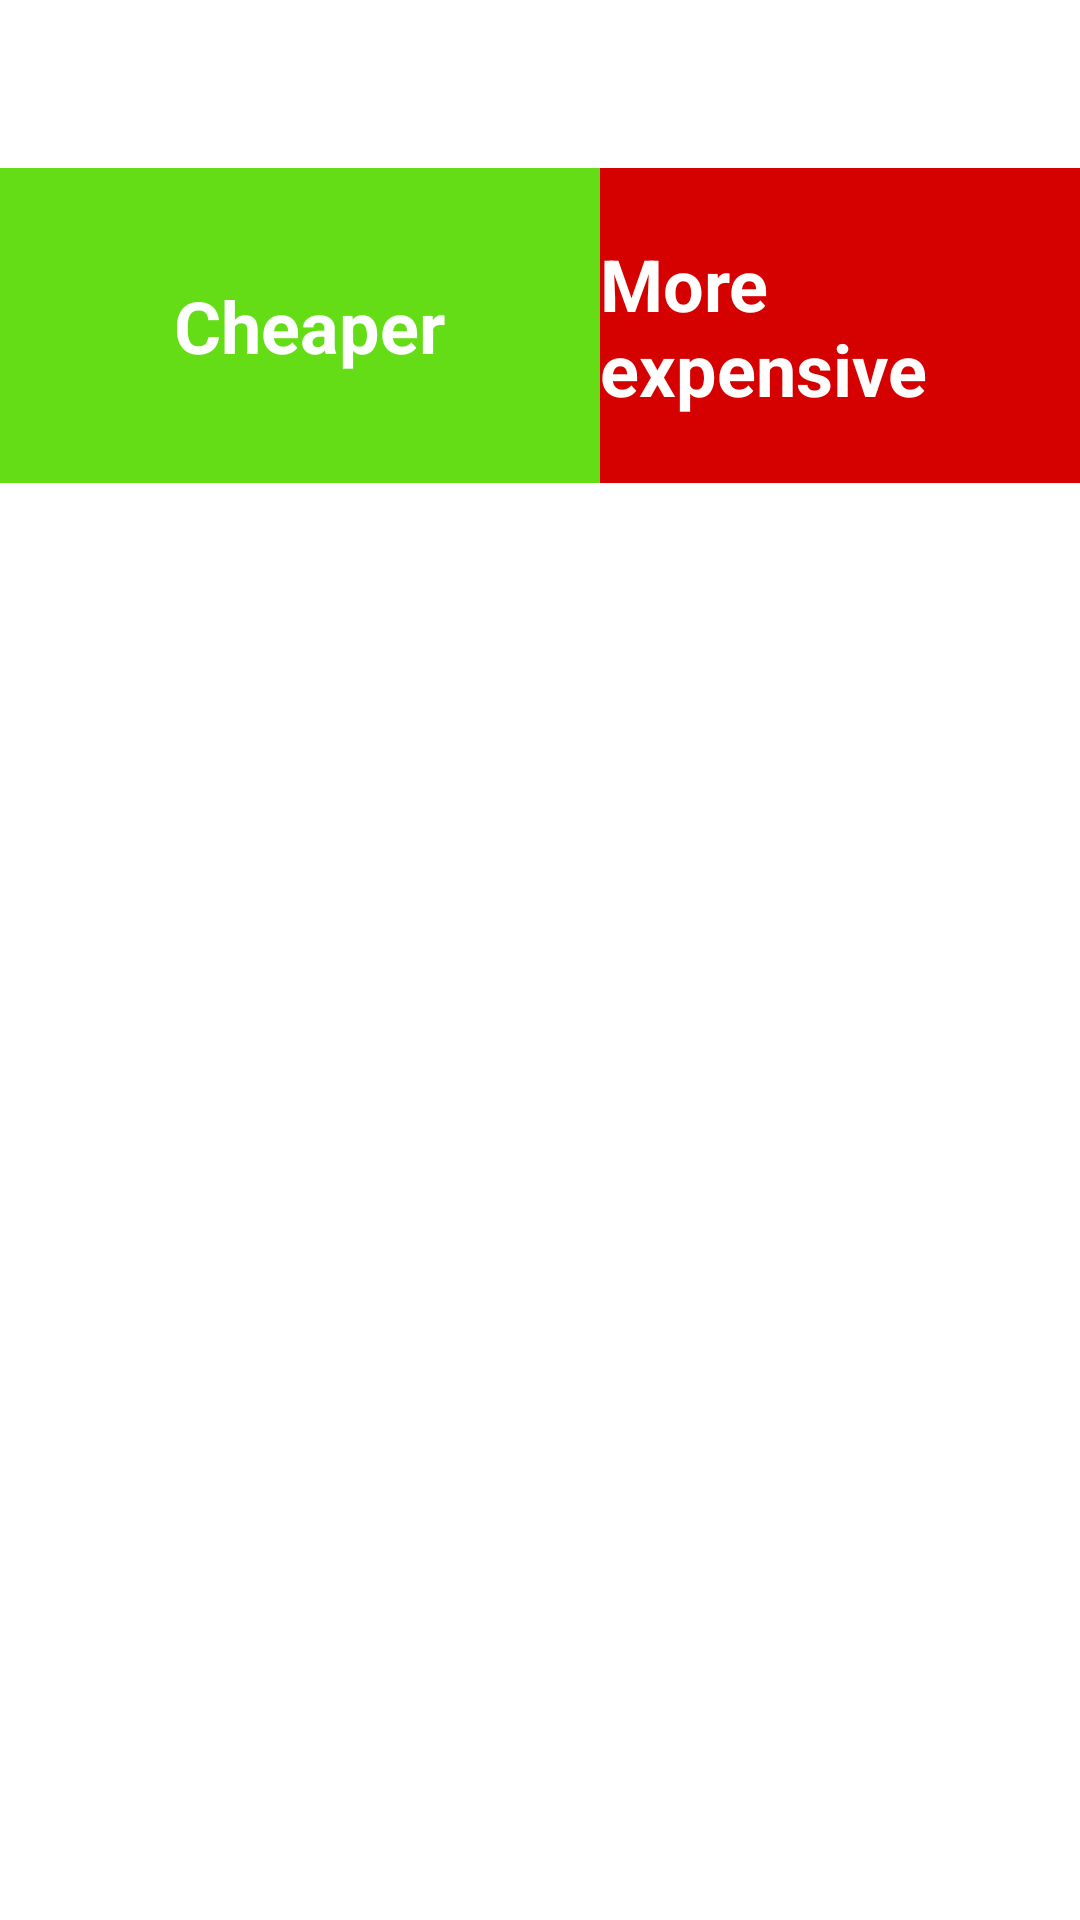

Produce the Android XML layout that renders to this screen, including the resource entries it uses.
<!-- AndroidManifest.xml: activity theme AppTheme -->
<!-- res/layout/activity_compare.xml -->
<?xml version="1.0" encoding="utf-8"?>
<androidx.constraintlayout.widget.ConstraintLayout xmlns:android="http://schemas.android.com/apk/res/android"
    xmlns:app="http://schemas.android.com/apk/res-auto"
    xmlns:tools="http://schemas.android.com/tools"
    android:layout_width="match_parent"
    android:layout_height="match_parent"
    android:orientation="vertical"
    android:background="@drawable/bglogin">

    <LinearLayout
        android:id="@+id/linearLayout3"
        android:layout_width="match_parent"
        android:layout_height="match_parent"
        android:orientation="vertical"
        app:layout_constraintBottom_toBottomOf="parent"
        app:layout_constraintEnd_toEndOf="parent"
        app:layout_constraintStart_toStartOf="parent"
        app:layout_constraintTop_toTopOf="parent">

        <androidx.appcompat.widget.Toolbar
            android:id="@+id/toolbar"
            android:layout_width="match_parent"
            android:layout_height="wrap_content"
            android:background="@android:color/transparent"
            app:navigationIcon="@drawable/ic_white">

        </androidx.appcompat.widget.Toolbar>

        <LinearLayout
            android:layout_width="match_parent"
            android:layout_height="105dp">


            <LinearLayout
                android:layout_width="200dp"
                android:layout_height="match_parent"
                android:background="@color/colorbgcompare"
                android:orientation="vertical">

                <androidx.constraintlayout.widget.ConstraintLayout
                    android:layout_width="match_parent"
                    android:layout_height="match_parent">


                    <TextView
                        android:id="@+id/textView3"
                        android:layout_width="wrap_content"
                        android:layout_height="wrap_content"
                        android:layout_marginStart="71dp"
                        android:layout_marginTop="43dp"
                        android:layout_marginEnd="71dp"
                        android:layout_marginBottom="43dp"
                        android:text=" Cheaper"
                        android:textColor="@color/colorBackground"
                        android:textSize="24sp"
                        android:textStyle="bold"
                        app:layout_constraintBottom_toBottomOf="parent"
                        app:layout_constraintEnd_toEndOf="parent"
                        app:layout_constraintStart_toStartOf="parent"
                        app:layout_constraintTop_toTopOf="parent" />
                </androidx.constraintlayout.widget.ConstraintLayout>


            </LinearLayout>


            <LinearLayout
                android:layout_width="match_parent"
                android:layout_height="match_parent"
                android:background="@color/colorbgcompare2"
                android:orientation="vertical">


                <androidx.constraintlayout.widget.ConstraintLayout
                    android:layout_width="match_parent"
                    android:layout_height="match_parent">

                    <TextView
                        android:id="@+id/textView4"
                        android:layout_width="wrap_content"
                        android:layout_height="wrap_content"
                        android:layout_marginStart="71dp"
                        android:layout_marginTop="43dp"
                        android:layout_marginEnd="71dp"
                        android:layout_marginBottom="43dp"
                        android:text="More expensive"
                        android:textColor="@color/colorBackground"
                        android:textSize="24sp"
                        android:textStyle="bold"
                        app:layout_constraintBottom_toBottomOf="parent"
                        app:layout_constraintEnd_toEndOf="parent"
                        app:layout_constraintStart_toStartOf="parent"
                        app:layout_constraintTop_toTopOf="parent" />

                </androidx.constraintlayout.widget.ConstraintLayout>

            </LinearLayout>

        </LinearLayout>

        <LinearLayout
            android:layout_width="match_parent"
            android:layout_height="match_parent"
            android:orientation="horizontal">

            <LinearLayout
                android:layout_width="200dp"
                android:layout_height="match_parent"
                android:orientation="vertical">

                <androidx.recyclerview.widget.RecyclerView
                    android:id="@+id/recyclerViewCheaper"
                    android:layout_width="match_parent"
                    android:layout_height="match_parent"
                    android:layout_marginLeft="5dp"
                    android:layout_marginTop="20dp" />
            </LinearLayout>

            <LinearLayout
                android:layout_width="match_parent"
                android:layout_height="match_parent"
                android:orientation="vertical">

                <androidx.recyclerview.widget.RecyclerView
                    android:id="@+id/recyclerViewExpensive"
                    android:layout_width="match_parent"
                    android:layout_height="match_parent"
                    android:layout_marginLeft="10dp"
                    android:layout_marginTop="20dp" />
            </LinearLayout>

        </LinearLayout>

    </LinearLayout>



</androidx.constraintlayout.widget.ConstraintLayout>
<!-- resources referenced by this layout -->
<resources>
  <color name="colorBackground">#fff</color>
  <color name="colorbgcompare">#64DD17</color>
  <color name="colorbgcompare2">#D50000</color>
  <!-- drawable ic_white (drawable) -->
  <vector xmlns:android="http://schemas.android.com/apk/res/android"
      android:width="24dp"
      android:height="24dp"
      android:viewportWidth="400.004"
      android:viewportHeight="400.004">
    <path
        android:fillColor="@color/colorBackground"
        android:pathData="M382.688,182.686H59.116l77.209,-77.214c6.764,-6.76 6.764,-17.726 0,-24.485c-6.764,-6.764 -17.73,-6.764 -24.484,0L5.073,187.757c-6.764,6.76 -6.764,17.727 0,24.485l106.768,106.775c3.381,3.383 7.812,5.072 12.242,5.072c4.43,0 8.861,-1.689 12.242,-5.072c6.764,-6.76 6.764,-17.726 0,-24.484l-77.209,-77.218h323.572c9.562,0 17.316,-7.753 17.316,-17.315C400.004,190.438 392.251,182.686 382.688,182.686z"/>
  </vector>
  <style name="AppTheme" parent="Theme.MaterialComponents.Light.NoActionBar" />
</resources>
